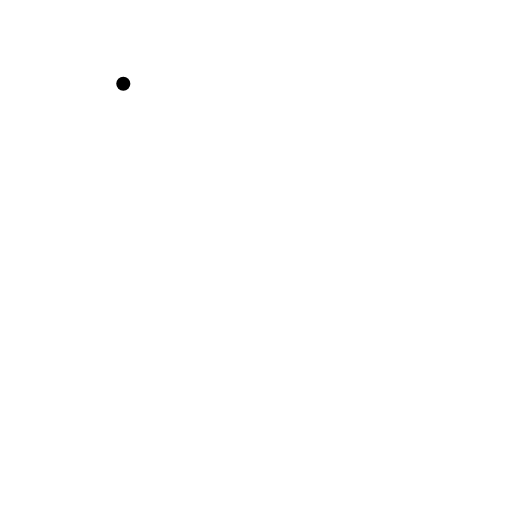
t = 0.00 s
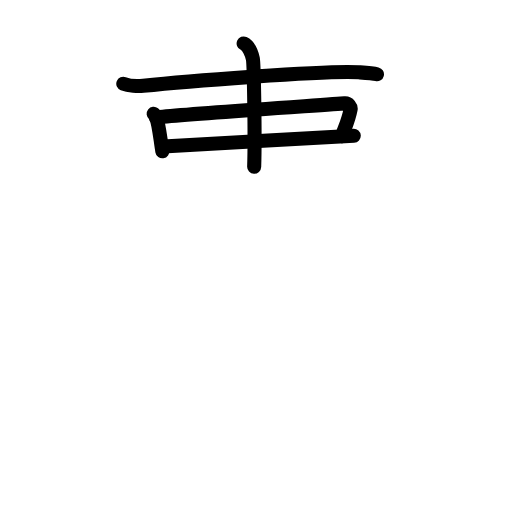
t = 4.88 s
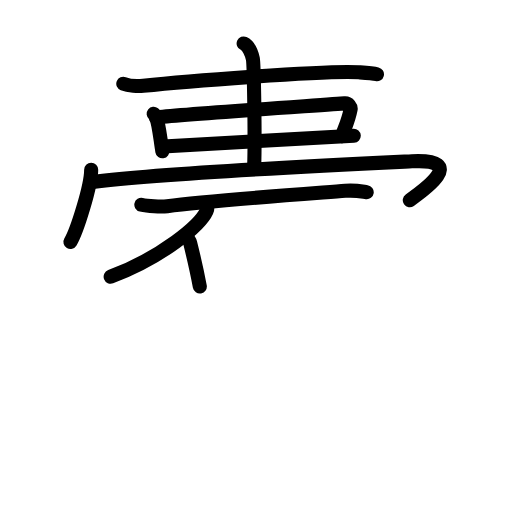
t = 9.75 s
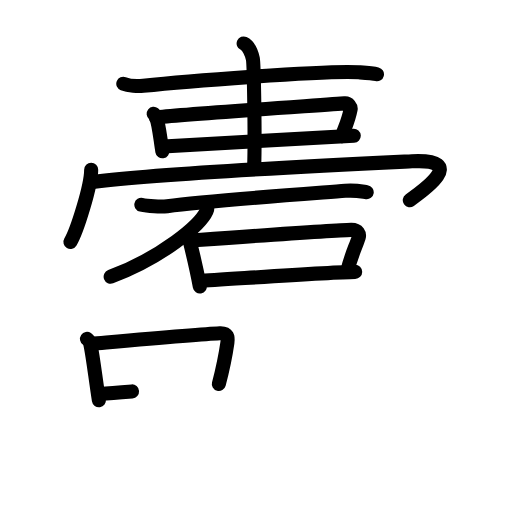
t = 14.25 s
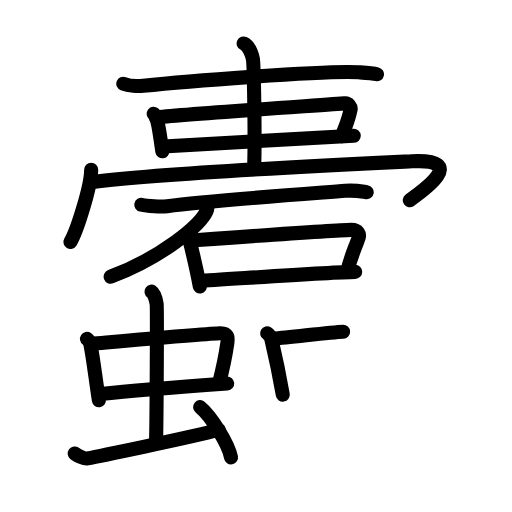
t = 19.17 s
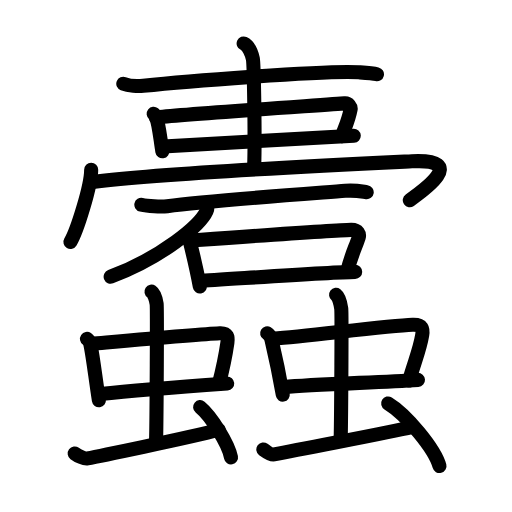
t = 24.00 s

The animated SVG that drew these frames (rendered in a browser with its animation timeline set to each time). Animation: 70 SMIL elements (animate=70); one cycle of 24.00 s.

<?xml version="1.0" encoding="UTF-8"?>
<!--
AniKanjiVG is licensed by CC-BY-SA Paul C. Sommerhoff (https://bitbucket.org/sommerhoff/anikanjivg).
AniKanjiVG uses KanjiVG which is licensed by CC-BY-SA Ulrich Apel (http://kanjivg.tagaini.net).
See also http://creativecommons.org/licenses/by-sa/3.0/
-->
<svg xmlns:kvg='http://kanjivg.tagaini.net' xmlns='http://www.w3.org/2000/svg' width='109' height='109' viewBox='0 0 109 109' style='fill:none;stroke:#000000;stroke-width:3;stroke-linecap:round;stroke-linejoin:round;' id="kvg:kanji_08839"><g id="kvg:08839" kvg:element="蠹"><g id="kvg:08839-g1" kvg:position="top"><path id="kvg:08839-s1" kvg:type="㇐" d="M26.25,17.83c1.11,0.43,3.14,0.55,4.25,0.43c7.06-0.74,39.03-3.37,45.87-2.87c1.84,0.13,2.96,0.2,3.88,0.42"><animate attributeName="d" begin="0.0s" dur="0.3333333333333333s" from="M26.25,17.83C26.25,17.83,26.25,17.83,26.25,17.83" to="M26.25,17.83c1.11,0.43,3.14,0.55,4.25,0.43" />
<animate attributeName="d" begin="0.3333333333333333s" dur="0.3333333333333333s" from="M26.25,17.83c1.11,0.43,3.14,0.55,4.25,0.43c0,0,0,0,0,0,0" to="M26.25,17.83c1.11,0.43,3.14,0.55,4.25,0.43c7.06-0.74,39.03-3.37,45.87-2.87" />
<animate attributeName="d" begin="0.6666666666666666s" dur="0.3333333333333333s" from="M26.25,17.83c1.11,0.43,3.14,0.55,4.25,0.43c7.06-0.74,39.03-3.37,45.87-2.87c0,0,0,0,0,0,0" to="M26.25,17.83c1.11,0.43,3.14,0.55,4.25,0.43c7.06-0.74,39.03-3.37,45.87-2.87c1.84,0.13,2.96,0.2,3.88,0.42" />
</path>
<path id="kvg:08839-s2" kvg:type="㇑" d="M32.71,24.22c0.19,0.15,0.38,0.28,0.46,0.48c0.65,1.53,0.94,4.76,1.39,7.51"><animate attributeName="d" begin="1.0s" dur="0.5s" from="M32.71,24.22C32.71,24.22,32.71,24.22,32.71,24.22" to="M32.71,24.22c0.19,0.15,0.38,0.28,0.46,0.48" />
<animate attributeName="d" begin="1.5s" dur="0.5s" from="M32.71,24.22c0.19,0.15,0.38,0.28,0.46,0.48c0,0,0,0,0,0,0" to="M32.71,24.22c0.19,0.15,0.38,0.28,0.46,0.48c0.65,1.53,0.94,4.76,1.39,7.51" />
<animate attributeName="d" begin="0s" dur="1.0s" from="M-100,-100" to="M-100,-100" />
</path>
<path id="kvg:08839-s3" kvg:type="㇕" d="M33.17,25.02c4.62-0.64,37.82-2.79,40.2-3.01c0.87-0.08,1.37,0.79,1.27,1.27C74.08,26.16,73,28,72.86,28.99"><animate attributeName="d" begin="2.0s" dur="0.3333333333333333s" from="M33.17,25.02C33.17,25.02,33.17,25.02,33.17,25.02" to="M33.17,25.02c4.62-0.64,37.82-2.79,40.2-3.01" />
<animate attributeName="d" begin="2.3333333333333335s" dur="0.3333333333333333s" from="M33.17,25.02c4.62-0.64,37.82-2.79,40.2-3.01c0,0,0,0,0,0,0" to="M33.17,25.02c4.62-0.64,37.82-2.79,40.2-3.01c0.87-0.08,1.37,0.79,1.27,1.27" />
<animate attributeName="d" begin="2.6666666666666665s" dur="0.3333333333333333s" from="M33.17,25.02c4.62-0.64,37.82-2.79,40.2-3.01c0.87-0.08,1.37,0.79,1.27,1.27c0,0,0,0,0,0,0" to="M33.17,25.02c4.62-0.64,37.82-2.79,40.2-3.01c0.87-0.08,1.37,0.79,1.27,1.27C74.08,26.16,73,28,72.86,28.99" />
<animate attributeName="d" begin="0s" dur="2.0s" from="M-100,-100" to="M-100,-100" />
</path>
<path id="kvg:08839-s4" kvg:type="㇐" d="M34.75,31.2c2.8-0.24,37-2.06,40.56-2.31"><animate attributeName="d" begin="3.0s" dur="1.0s" from="M34.75,31.2C34.75,31.2,34.75,31.2,34.75,31.2" to="M34.75,31.2c2.8-0.24,37-2.06,40.56-2.31" />
<animate attributeName="d" begin="0s" dur="3.0s" from="M-100,-100" to="M-100,-100" />
</path>
<path id="kvg:08839-s5" kvg:type="㇑" d="M51.87,9.25c1.09,0.5,1.74,2.25,1.96,3.25c0.22,1,0.5,16.75,0.28,23"><animate attributeName="d" begin="4.0s" dur="0.5s" from="M51.87,9.25C51.87,9.25,51.87,9.25,51.87,9.25" to="M51.87,9.25c1.09,0.5,1.74,2.25,1.96,3.25" />
<animate attributeName="d" begin="4.5s" dur="0.5s" from="M51.87,9.25c1.09,0.5,1.74,2.25,1.96,3.25c0,0,0,0,0,0,0" to="M51.87,9.25c1.09,0.5,1.74,2.25,1.96,3.25c0.22,1,0.5,16.75,0.28,23" />
<animate attributeName="d" begin="0s" dur="4.0s" from="M-100,-100" to="M-100,-100" />
</path>
<g id="kvg:08839-g2" kvg:element="冖"><path id="kvg:08839-s6" kvg:type="㇔" d="M19.41,36.13c0,3.48-3.03,13.05-4.41,15.37"><animate attributeName="d" begin="5.0s" dur="1.0s" from="M19.41,36.13C19.41,36.13,19.41,36.13,19.41,36.13" to="M19.41,36.13c0,3.48-3.03,13.05-4.41,15.37" />
<animate attributeName="d" begin="0s" dur="5.0s" from="M-100,-100" to="M-100,-100" />
</path>
<path id="kvg:08839-s7" kvg:type="㇆" d="M19.74,38.74c15.76-1.99,60.24-4.03,67.95-4.4c12.05-0.59,2.55,6.16-0.45,8.28"><animate attributeName="d" begin="6.0s" dur="0.5s" from="M19.74,38.74C19.74,38.74,19.74,38.74,19.74,38.74" to="M19.74,38.74c15.76-1.99,60.24-4.03,67.95-4.4" />
<animate attributeName="d" begin="6.5s" dur="0.5s" from="M19.74,38.74c15.76-1.99,60.24-4.03,67.95-4.4c0,0,0,0,0,0,0" to="M19.74,38.74c15.76-1.99,60.24-4.03,67.95-4.4c12.05-0.59,2.55,6.16-0.45,8.28" />
<animate attributeName="d" begin="0s" dur="6.0s" from="M-100,-100" to="M-100,-100" />
</path>
</g>
<g id="kvg:08839-g3" kvg:element="石"><path id="kvg:08839-s8" kvg:type="㇐" d="M30.09,43.59c1.3,0.3,4.21,0.47,5.5,0.3c8.66-1.14,29.91-2.64,37.93-3.26c2.16-0.17,3.47,0.14,4.55,0.29"><animate attributeName="d" begin="7.0s" dur="0.3333333333333333s" from="M30.09,43.59C30.09,43.59,30.09,43.59,30.09,43.59" to="M30.09,43.59c1.3,0.3,4.21,0.47,5.5,0.3" />
<animate attributeName="d" begin="7.333333333333333s" dur="0.3333333333333333s" from="M30.09,43.59c1.3,0.3,4.21,0.47,5.5,0.3c0,0,0,0,0,0,0" to="M30.09,43.59c1.3,0.3,4.21,0.47,5.5,0.3c8.66-1.14,29.91-2.64,37.93-3.26" />
<animate attributeName="d" begin="7.666666666666667s" dur="0.3333333333333333s" from="M30.09,43.59c1.3,0.3,4.21,0.47,5.5,0.3c8.66-1.14,29.91-2.64,37.93-3.26c0,0,0,0,0,0,0" to="M30.09,43.59c1.3,0.3,4.21,0.47,5.5,0.3c8.66-1.14,29.91-2.64,37.93-3.26c2.16-0.17,3.47,0.14,4.55,0.29" />
<animate attributeName="d" begin="0s" dur="7.0s" from="M-100,-100" to="M-100,-100" />
</path>
<path id="kvg:08839-s9" kvg:type="㇒" d="M44.1,43.47c0.06,0.36,0.12,0.94-0.12,1.46c-1.4,3.08-9.43,9.84-20.42,13.98"><animate attributeName="d" begin="8.0s" dur="0.5s" from="M44.1,43.47C44.1,43.47,44.1,43.47,44.1,43.47" to="M44.1,43.47c0.06,0.36,0.12,0.94-0.12,1.46" />
<animate attributeName="d" begin="8.5s" dur="0.5s" from="M44.1,43.47c0.06,0.36,0.12,0.94-0.12,1.46c0,0,0,0,0,0,0" to="M44.1,43.47c0.06,0.36,0.12,0.94-0.12,1.46c-1.4,3.08-9.43,9.84-20.42,13.98" />
<animate attributeName="d" begin="0s" dur="8.0s" from="M-100,-100" to="M-100,-100" />
</path>
<g id="kvg:08839-g4" kvg:element="口"><path id="kvg:08839-s10" kvg:type="㇑" d="M39.61,50.45c0.36,0.2,0.81,1.02,0.88,1.28c0.48,1.93,1.37,5.62,2.05,9.27"><animate attributeName="d" begin="9.0s" dur="0.5s" from="M39.61,50.45C39.61,50.45,39.61,50.45,39.61,50.45" to="M39.61,50.45c0.36,0.2,0.81,1.02,0.88,1.28" />
<animate attributeName="d" begin="9.5s" dur="0.5s" from="M39.61,50.45c0.36,0.2,0.81,1.02,0.88,1.28c0,0,0,0,0,0,0" to="M39.61,50.45c0.36,0.2,0.81,1.02,0.88,1.28c0.48,1.93,1.37,5.62,2.05,9.27" />
<animate attributeName="d" begin="0s" dur="9.0s" from="M-100,-100" to="M-100,-100" />
</path>
<path id="kvg:08839-s11" kvg:type="㇕b" d="M40.99,51.18c5.42-0.39,30.06-2.18,33.76-2.24c1.53-0.03,1.8,1,1.62,1.57c-0.57,1.85-1.6,3.77-2.38,7.06"><animate attributeName="d" begin="10.0s" dur="0.3333333333333333s" from="M40.99,51.18C40.99,51.18,40.99,51.18,40.99,51.18" to="M40.99,51.18c5.42-0.39,30.06-2.18,33.76-2.24" />
<animate attributeName="d" begin="10.333333333333334s" dur="0.3333333333333333s" from="M40.99,51.18c5.42-0.39,30.06-2.18,33.76-2.24c0,0,0,0,0,0,0" to="M40.99,51.18c5.42-0.39,30.06-2.18,33.76-2.24c1.53-0.03,1.8,1,1.62,1.57" />
<animate attributeName="d" begin="10.666666666666666s" dur="0.3333333333333333s" from="M40.99,51.18c5.42-0.39,30.06-2.18,33.76-2.24c1.53-0.03,1.8,1,1.62,1.57c0,0,0,0,0,0,0" to="M40.99,51.18c5.42-0.39,30.06-2.18,33.76-2.24c1.53-0.03,1.8,1,1.62,1.57c-0.57,1.85-1.6,3.77-2.38,7.06" />
<animate attributeName="d" begin="0s" dur="10.0s" from="M-100,-100" to="M-100,-100" />
</path>
<path id="kvg:08839-s12" kvg:type="㇐b" d="M42.53,59.79c4.34-0.2,27.55-1.85,33.08-1.91"><animate attributeName="d" begin="11.0s" dur="1.0s" from="M42.53,59.79C42.53,59.79,42.53,59.79,42.53,59.79" to="M42.53,59.79c4.34-0.2,27.55-1.85,33.08-1.91" />
<animate attributeName="d" begin="0s" dur="11.0s" from="M-100,-100" to="M-100,-100" />
</path>
</g>
</g>
</g>
<g id="kvg:08839-g5" kvg:position="bottom"><g id="kvg:08839-g6" kvg:element="虫" kvg:position="left" kvg:radical="tradit"><g id="kvg:08839-g7" kvg:element="中"><g id="kvg:08839-g8" kvg:element="口"><path id="kvg:08839-s13" kvg:type="㇑" d="M18.52,72.15c0.4,0.27,0.68,0.96,0.76,1.32c0.54,2.63,1.01,6.77,1.77,11.74"><animate attributeName="d" begin="12.0s" dur="0.5s" from="M18.52,72.15C18.52,72.15,18.52,72.15,18.52,72.15" to="M18.52,72.15c0.4,0.27,0.68,0.96,0.76,1.32" />
<animate attributeName="d" begin="12.5s" dur="0.5s" from="M18.52,72.15c0.4,0.27,0.68,0.96,0.76,1.32c0,0,0,0,0,0,0" to="M18.52,72.15c0.4,0.27,0.68,0.96,0.76,1.32c0.54,2.63,1.01,6.77,1.77,11.74" />
<animate attributeName="d" begin="0s" dur="12.0s" from="M-100,-100" to="M-100,-100" />
</path>
<path id="kvg:08839-s14" kvg:type="㇕b" d="M19.57,73.2c6.06-0.53,22.83-2.04,27.22-2.24c1.71-0.08,1.79,0.84,1.62,2.01c-0.39,2.71-0.63,4.28-1.82,8.77"><animate attributeName="d" begin="13.0s" dur="0.3333333333333333s" from="M19.57,73.2C19.57,73.2,19.57,73.2,19.57,73.2" to="M19.57,73.2c6.06-0.53,22.83-2.04,27.22-2.24" />
<animate attributeName="d" begin="13.333333333333334s" dur="0.3333333333333333s" from="M19.57,73.2c6.06-0.53,22.83-2.04,27.22-2.24c0,0,0,0,0,0,0" to="M19.57,73.2c6.06-0.53,22.83-2.04,27.22-2.24c1.71-0.08,1.79,0.84,1.62,2.01" />
<animate attributeName="d" begin="13.666666666666666s" dur="0.3333333333333333s" from="M19.57,73.2c6.06-0.53,22.83-2.04,27.22-2.24c1.71-0.08,1.79,0.84,1.62,2.01c0,0,0,0,0,0,0" to="M19.57,73.2c6.06-0.53,22.83-2.04,27.22-2.24c1.71-0.08,1.79,0.84,1.62,2.01c-0.39,2.71-0.63,4.28-1.82,8.77" />
<animate attributeName="d" begin="0s" dur="13.0s" from="M-100,-100" to="M-100,-100" />
</path>
<path id="kvg:08839-s15" kvg:type="㇐b" d="M21.35,83.89c4.88-0.53,20.2-1.76,27.02-2.25"><animate attributeName="d" begin="14.0s" dur="1.0s" from="M21.35,83.89C21.35,83.89,21.35,83.89,21.35,83.89" to="M21.35,83.89c4.88-0.53,20.2-1.76,27.02-2.25" />
<animate attributeName="d" begin="0s" dur="14.0s" from="M-100,-100" to="M-100,-100" />
</path>
</g>
<g id="kvg:08839-g9" kvg:element="丨"><path id="kvg:08839-s16" kvg:type="㇑a" d="M32.25,62.07c0.61,0.41,0.98,1.83,1.1,2.64c0.12,0.81,0,24-0.12,29.08"><animate attributeName="d" begin="15.0s" dur="0.5s" from="M32.25,62.07C32.25,62.07,32.25,62.07,32.25,62.07" to="M32.25,62.07c0.61,0.41,0.98,1.83,1.1,2.64" />
<animate attributeName="d" begin="15.5s" dur="0.5s" from="M32.25,62.07c0.61,0.41,0.98,1.83,1.1,2.64c0,0,0,0,0,0,0" to="M32.25,62.07c0.61,0.41,0.98,1.83,1.1,2.64c0.12,0.81,0,24-0.12,29.08" />
<animate attributeName="d" begin="0s" dur="15.0s" from="M-100,-100" to="M-100,-100" />
</path>
</g>
</g>
<path id="kvg:08839-s17" kvg:type="㇀" d="M15.9,96.54c0.7,0.52,2.03,1.17,2.73,1.04c0.7-0.13,21.82-4.4,27.93-6.08"><animate attributeName="d" begin="16.0s" dur="0.5s" from="M15.9,96.54C15.9,96.54,15.9,96.54,15.9,96.54" to="M15.9,96.54c0.7,0.52,2.03,1.17,2.73,1.04" />
<animate attributeName="d" begin="16.5s" dur="0.5s" from="M15.9,96.54c0.7,0.52,2.03,1.17,2.73,1.04c0,0,0,0,0,0,0" to="M15.9,96.54c0.7,0.52,2.03,1.17,2.73,1.04c0.7-0.13,21.82-4.4,27.93-6.08" />
<animate attributeName="d" begin="0s" dur="16.0s" from="M-100,-100" to="M-100,-100" />
</path>
<path id="kvg:08839-s18" kvg:type="㇔" d="M42.6,86.67c2.32,1.89,6,7.76,6.58,10.7"><animate attributeName="d" begin="17.0s" dur="1.0s" from="M42.6,86.67C42.6,86.67,42.6,86.67,42.6,86.67" to="M42.6,86.67c2.32,1.89,6,7.76,6.58,10.7" />
<animate attributeName="d" begin="0s" dur="17.0s" from="M-100,-100" to="M-100,-100" />
</path>
</g>
<g id="kvg:08839-g10" kvg:element="虫" kvg:position="right" kvg:radical="tradit"><g id="kvg:08839-g11" kvg:element="中"><g id="kvg:08839-g12" kvg:element="口"><path id="kvg:08839-s19" kvg:type="㇑" d="M56.87,70.95c0.5,0.3,0.86,1.05,0.95,1.45c0.68,2.89,1.42,6.15,2.38,11.61"><animate attributeName="d" begin="18.0s" dur="0.5s" from="M56.87,70.95C56.87,70.95,56.87,70.95,56.87,70.95" to="M56.87,70.95c0.5,0.3,0.86,1.05,0.95,1.45" />
<animate attributeName="d" begin="18.5s" dur="0.5s" from="M56.87,70.95c0.5,0.3,0.86,1.05,0.95,1.45c0,0,0,0,0,0,0" to="M56.87,70.95c0.5,0.3,0.86,1.05,0.95,1.45c0.68,2.89,1.42,6.15,2.38,11.61" />
<animate attributeName="d" begin="0s" dur="18.0s" from="M-100,-100" to="M-100,-100" />
</path>
<path id="kvg:08839-s20" kvg:type="㇕b" d="M58.19,72.11c7.62-0.58,24.14-2.74,29.65-2.96c2.15-0.09,2.25,0.92,2.04,2.21c-0.5,2.98-1.3,4.71-2.78,9.63"><animate attributeName="d" begin="19.0s" dur="0.3333333333333333s" from="M58.19,72.11C58.19,72.11,58.19,72.11,58.19,72.11" to="M58.19,72.11c7.62-0.58,24.14-2.74,29.65-2.96" />
<animate attributeName="d" begin="19.333333333333332s" dur="0.3333333333333333s" from="M58.19,72.11c7.62-0.58,24.14-2.74,29.65-2.96c0,0,0,0,0,0,0" to="M58.19,72.11c7.62-0.58,24.14-2.74,29.65-2.96c2.15-0.09,2.25,0.92,2.04,2.21" />
<animate attributeName="d" begin="19.666666666666668s" dur="0.3333333333333333s" from="M58.19,72.11c7.62-0.58,24.14-2.74,29.65-2.96c2.15-0.09,2.25,0.92,2.04,2.21c0,0,0,0,0,0,0" to="M58.19,72.11c7.62-0.58,24.14-2.74,29.65-2.96c2.15-0.09,2.25,0.92,2.04,2.21c-0.5,2.98-1.3,4.71-2.78,9.63" />
<animate attributeName="d" begin="0s" dur="19.0s" from="M-100,-100" to="M-100,-100" />
</path>
<path id="kvg:08839-s21" kvg:type="㇐b" d="M60.48,82.4c6.13-0.58,19.93-0.98,28.5-1.52"><animate attributeName="d" begin="20.0s" dur="1.0s" from="M60.48,82.4C60.48,82.4,60.48,82.4,60.48,82.4" to="M60.48,82.4c6.13-0.58,19.93-0.98,28.5-1.52" />
<animate attributeName="d" begin="0s" dur="20.0s" from="M-100,-100" to="M-100,-100" />
</path>
</g>
<g id="kvg:08839-g13" kvg:element="丨"><path id="kvg:08839-s22" kvg:type="㇑a" d="M71.55,62.75c0.61,0.46,0.98,2.05,1.1,2.97c0.12,0.91,0,22.14-0.12,27.85"><animate attributeName="d" begin="21.0s" dur="0.5s" from="M71.55,62.75C71.55,62.75,71.55,62.75,71.55,62.75" to="M71.55,62.75c0.61,0.46,0.98,2.05,1.1,2.97" />
<animate attributeName="d" begin="21.5s" dur="0.5s" from="M71.55,62.75c0.61,0.46,0.98,2.05,1.1,2.97c0,0,0,0,0,0,0" to="M71.55,62.75c0.61,0.46,0.98,2.05,1.1,2.97c0.12,0.91,0,22.14-0.12,27.85" />
<animate attributeName="d" begin="0s" dur="21.0s" from="M-100,-100" to="M-100,-100" />
</path>
</g>
</g>
<path id="kvg:08839-s23" kvg:type="㇀" d="M56.06,95.69c0.7,0.52,1.57,1.17,2.27,1.04c0.7-0.13,24.9-4.74,29.24-5.77"><animate attributeName="d" begin="22.0s" dur="0.5s" from="M56.06,95.69C56.06,95.69,56.06,95.69,56.06,95.69" to="M56.06,95.69c0.7,0.52,1.57,1.17,2.27,1.04" />
<animate attributeName="d" begin="22.5s" dur="0.5s" from="M56.06,95.69c0.7,0.52,1.57,1.17,2.27,1.04c0,0,0,0,0,0,0" to="M56.06,95.69c0.7,0.52,1.57,1.17,2.27,1.04c0.7-0.13,24.9-4.74,29.24-5.77" />
<animate attributeName="d" begin="0s" dur="22.0s" from="M-100,-100" to="M-100,-100" />
</path>
<path id="kvg:08839-s24" kvg:type="㇔" d="M82.63,85.89c3.86,2.35,9.96,9.67,10.93,13.33"><animate attributeName="d" begin="23.0s" dur="1.0s" from="M82.63,85.89C82.63,85.89,82.63,85.89,82.63,85.89" to="M82.63,85.89c3.86,2.35,9.96,9.67,10.93,13.33" />
<animate attributeName="d" begin="0s" dur="23.0s" from="M-100,-100" to="M-100,-100" />
</path>
</g>
</g>
</g>
</svg>
